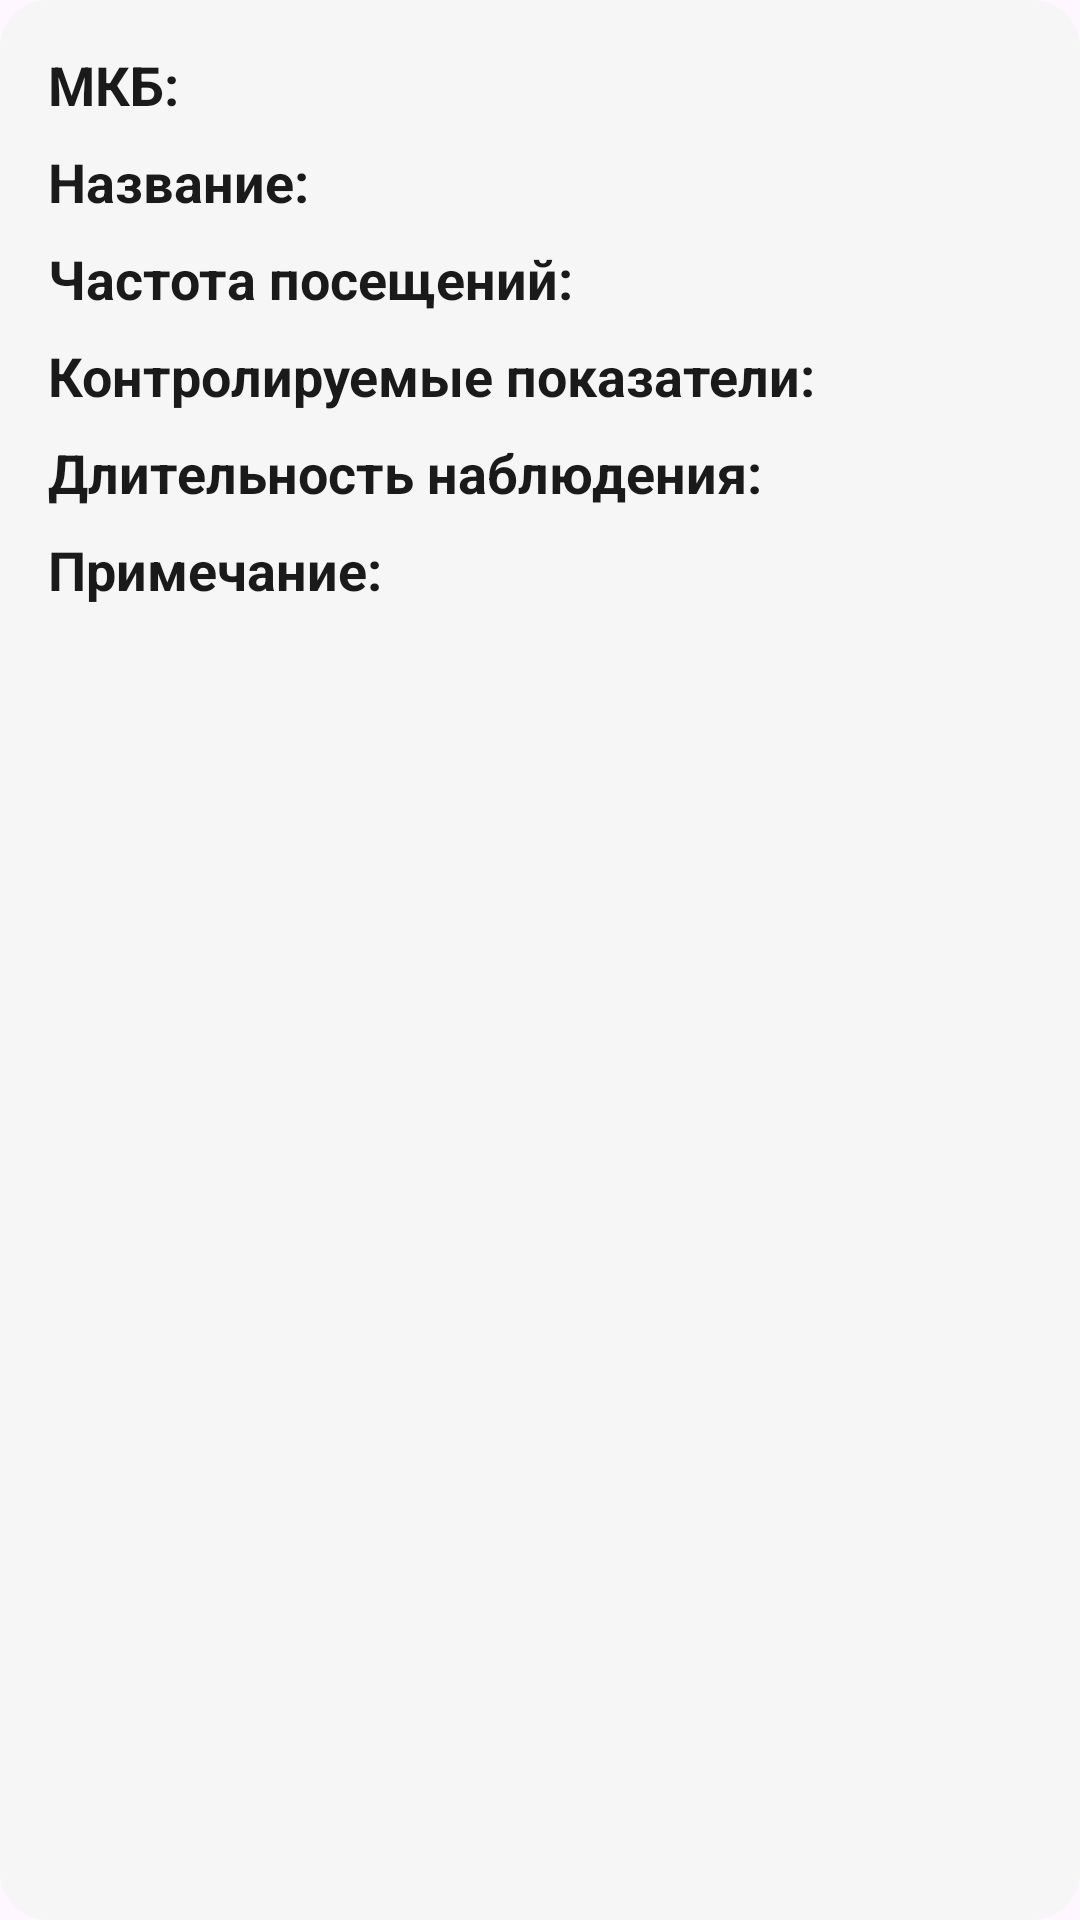

Reconstruct the res/layout file that produces this screen, plus the resources it refers to.
<!-- AndroidManifest.xml: application theme Theme.PrototypeONKOR -->
<!-- res/layout/disease_item.xml -->
<LinearLayout xmlns:android="http://schemas.android.com/apk/res/android"
    android:layout_width="match_parent"
    android:layout_height="wrap_content"
    android:layout_marginBottom="16dp"
    android:orientation="vertical"
    android:background="@xml/profileinfo"
    android:padding="16dp">

    <TextView
        android:id="@+id/textViewMkbCode"
        android:layout_width="match_parent"
        android:layout_height="wrap_content"
        android:text="МКБ: "
        android:textColor="@color/black"
        android:textSize="18sp"
        android:textStyle="bold" />

    <TextView
        android:id="@+id/textViewDiseaseName"
        android:layout_width="match_parent"
        android:layout_height="wrap_content"
        android:layout_marginTop="8dp"
        android:text="Название: "
        android:textColor="@color/black"
        android:textSize="18sp"
        android:textStyle="bold" />

    <TextView
        android:id="@+id/textViewFrequencyVisits"
        android:layout_width="match_parent"
        android:layout_height="wrap_content"
        android:layout_marginTop="8dp"
        android:text="Частота посещений: "
        android:textColor="@color/black"
        android:textSize="18sp"
        android:textStyle="bold" />

    <TextView
        android:id="@+id/textViewControlledIndicators"
        android:layout_width="match_parent"
        android:layout_height="wrap_content"
        android:layout_marginTop="8dp"
        android:text="Контролируемые показатели: "
        android:textColor="@color/black"
        android:textSize="18sp"
        android:textStyle="bold" />

    <TextView
        android:id="@+id/textViewDurationObservation"
        android:layout_width="match_parent"
        android:layout_height="wrap_content"
        android:layout_marginTop="8dp"
        android:text="Длительность наблюдения: "
        android:textColor="@color/black"
        android:textSize="18sp"
        android:textStyle="bold" />

    <TextView
        android:id="@+id/textViewNote"
        android:layout_width="match_parent"
        android:layout_height="wrap_content"
        android:layout_marginTop="8dp"
        android:text="Примечание: "
        android:textColor="@color/black"
        android:textSize="18sp"
        android:textStyle="bold" />
</LinearLayout>
<!-- resources referenced by this layout -->
<resources>
  <color name="black">#1A1A1A</color>
  <style name="Theme.PrototypeONKOR" parent="Base.Theme.PrototypeONKOR" />
  <style name="Base.Theme.PrototypeONKOR" parent="Theme.Material3.DayNight.NoActionBar">
          
          
      </style>
</resources>
